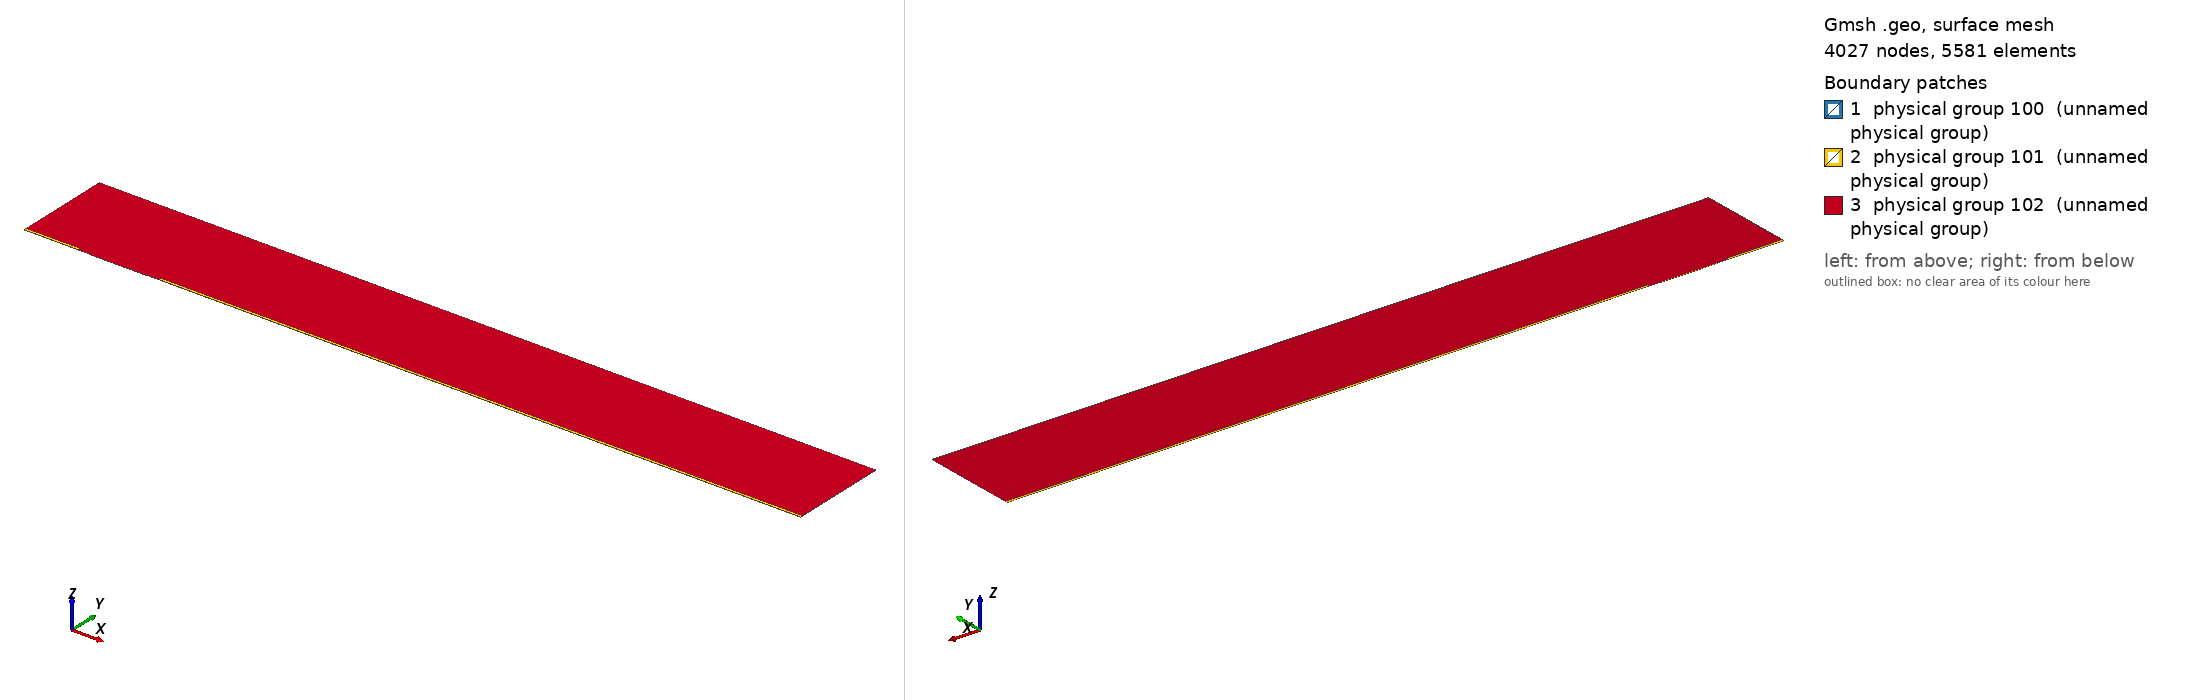

Gmsh geometry script, surface-meshed: 4027 nodes, 5581 surface elements. Boundary patches (legend numbers): 1 physical group 100 (unnamed physical group), 2 physical group 101 (unnamed physical group), 3 physical group 102 (unnamed physical group). Left view from above one corner, right view from below the opposite corner. Legend entries are the model's physical surfaces. The drawing asked Gmsh for element sizes between 1% and 20% of the model's largest extent; the script's own settings can give other sizes.

=== mesh.geo (drawn) ===
// Macro parameters
deltaStar = 1;
D = 0.75 * deltaStar; // depth of the gap 
W = 90 * deltaStar; // width of the gap
r = 16; // length of non-constant quads upstream and downstream of the gap
s = 8; // length of non-constant quads left and right inside the gap
BL = 0.25 * deltaStar; // height of the second layer of quad elements
BL_upper = 3.5 * deltaStar; // height of the third layer of quad elements
x0 = 100 * deltaStar; // x distance from inflow to gap
lengthOutflow = 1000 * deltaStar; // length after the gap
x3 = W + lengthOutflow; // last point of the domain
height = 150 * deltaStar; // height of the triangular region
triagHeightRegion_inflow = height - BL - BL_upper; // height of the triangular region

// Micro parameters
dx = 0.1; // dx of square elements near the leading and trailing edge of the gap (most resolution-demanding points in the domain)
dy = 1.25 * dx; 
size_triag_v_top = 64; // size of the elements in the upper triangular region

// All the value below are between 0 and 1. =1  means the elements are all equal in size. Avoid using values very close to 1, because we dividing by log(p) in the formula.
dy_in_v_right = 1.5; // heighest quad in the upper layer of quads, in the right part of the gap
dy_in_v_left = 1.75; // heighest quad in the upper layer of quads, in the left part of the gap

// fit (check the file scripts/fit_gmsh.py for more details)
p_in_v_left = 1.0335663036230878 - 1.0234149444433507/(W - 0.8098798097181781)^0.5991729377115732; // densitiy concentration of elements inside the gap, vertically, near the left wall.
p_in_v_right = 1.008073572191136 - 1.1471875292840257/(W - 1.2941255994826328)^0.7890392764815325; // densitiy concentration of elements inside the gap, vertically, near the right wall.
p_in_h_bottom = 0.9; // densitiy concentration of elements inside the gap, horizontally. 
p_in_h_top = 0.9; // densitiy concentration of elements inside the gap, horizontally. 

p_out_h = 0.5; // densitiy concentration of elements outside the gap, horizontally.
p_out_h_upper = 0.5; // densitiy concentration of elements outside the gap, horizontally on the upper layer of quads
p_out_v_inflow_dense = 0.8; // densitiy concentration of elements outside the gap, vertically, near the inflow and the gap
p_out_v_inflow_sparse = 0.99; // densitiy concentration of elements outside the gap, vertically, near the inflow and far from the gap
p_out_v_outflow_dense = 0.9; // densitiy concentration of elements outside the gap, vertically, near the outflow and the gap
p_out_v_outflow_sparse = 0.995; // densitiy concentration of elements outside the gap, vertically, near the outflow and far from the gap
p_triag_h_inflow = 0.8; // densitiy concentration of elements in the triangular region of the domain, horizontally.
p_triag_h_outflow = p_triag_h_inflow; // densitiy concentration of elements in the triangular region of the domain, horizontally.

enlarge_triag_inflow = 1.1; // heigher the value, larger the elements in the triangular region near the inflow
enlarge_triag_outflow = 1.1; // heigher the value, larger the elements in the triangular region near the outflow

// Automated parameters 
a_in_v_right = dx / (W / 2);
a_in_v_left = dx / (W / 2);
a_in_h_bottom = dy / (D / 2);
a_in_h_top = dx / (D / 2);
a_out_h = dx / BL;
a_out_v_inflow_dense = dx / r;
a_out_v_outflow_dense = dx / r;

// for the derivation of the formula, see file 20250123_gmshFormula.md in the docs folder
N_in_v_right = Ceil( Log (a_in_v_right / (1 - p_in_v_right + a_in_v_right * p_in_v_right)) / Log(p_in_v_right) );
N_in_v_left = Ceil( Log (a_in_v_left / (1 - p_in_v_left + a_in_v_left * p_in_v_left)) / Log(p_in_v_left) );
N_in_h_bottom = Ceil( Log (a_in_h_bottom / (1 - p_in_h_bottom + a_in_h_bottom * p_in_h_bottom)) / Log(p_in_h_bottom) );
N_in_h_top = Ceil( Log (a_in_h_top / (1 - p_in_h_top + a_in_h_top * p_in_h_top)) / Log(p_in_h_top) );
N_out_h = Ceil( Log (a_out_h / (1 - p_out_h + a_out_h * p_out_h)) / Log(p_out_h) ) + 1; // + 1 is to correct the fact that the distance is too small to properly approximate the dx length
N_out_v_inflow_dense = Ceil( Log (a_out_v_inflow_dense / (1 - p_out_v_inflow_dense + a_out_v_inflow_dense * p_out_v_inflow_dense)) / Log(p_out_v_inflow_dense) );
N_out_v_outflow_dense = Ceil( Log (a_out_v_outflow_dense / (1 - p_out_v_outflow_dense + a_out_v_outflow_dense * p_out_v_outflow_dense)) / Log(p_out_v_outflow_dense) );

p_for_a_out_v_inflow_sparse_computation = p_out_v_inflow_dense;
p_for_a_out_v_outflow_sparse_computation = (p_out_v_outflow_dense + p_out_v_outflow_dense) / 2;
a_out_v_inflow_sparse = r / (x0 - r) * (1 - p_for_a_out_v_inflow_sparse_computation) / (1 - p_for_a_out_v_inflow_sparse_computation^(N_out_v_inflow_dense + 1));
a_out_v_outflow_sparse = r / (lengthOutflow - r) * (1 - p_for_a_out_v_outflow_sparse_computation) / (1 - p_for_a_out_v_outflow_sparse_computation^(N_out_v_outflow_dense + 1));

N_out_v_inflow_sparse = Ceil( Log(a_out_v_inflow_sparse / (1 - p_out_v_inflow_sparse + a_out_v_inflow_sparse * p_out_v_inflow_sparse)) / Log(p_out_v_inflow_sparse) );
N_out_v_outflow_sparse = Ceil( Log(a_out_v_outflow_sparse / (1 - p_out_v_outflow_sparse + a_out_v_outflow_sparse * p_out_v_outflow_sparse)) / Log(p_out_v_outflow_sparse) );


// second layer of quads
a_out_h_upper = (BL) / (BL_upper) * (1 - p_out_h) / (1 - p_out_h^(N_out_h + 1));
N_out_h_upper = Ceil( Log(a_out_h_upper / (1 - p_out_h_upper + a_out_h_upper * p_out_h_upper)) / Log(p_out_h_upper) );

// ---------------------------
// for triangular region
// ---------------------------
a_triag_h_inflow = (BL_upper) / (triagHeightRegion_inflow) * (1 - p_out_h_upper) / (1 - p_out_h_upper^(N_out_h_upper + 1));
a_triag_h_outflow = a_triag_h_inflow;
N_triag_v_top = Ceil( (x3 + x0) / size_triag_v_top ); // we assume p_triag_v = 1, otherwise the formula is different
N_triag_h_inflow = Ceil( Log(a_triag_h_inflow / (1 - p_triag_h_inflow + a_triag_h_inflow * p_triag_h_inflow)) / Log(p_triag_h_inflow) );
N_triag_h_outflow = Ceil( Log(a_triag_h_outflow / (1 - p_triag_h_outflow + a_triag_h_outflow * p_triag_h_outflow)) / Log(p_triag_h_outflow) );
N_triag_h_inflow = Ceil( N_triag_h_inflow / enlarge_triag_inflow );
N_triag_h_outflow = Ceil( N_triag_h_outflow / enlarge_triag_outflow );

Point(1) = {-x0, 0, 0};
Point(2) = {0,0,0};
Point(3) = {0,-D,0};
Point(4) = {W,-D,0};
Point(5) = {W,0,0};
Point(6) = {x3,0,0};
Point(8) = {x3,height,0};
Point(7) = {x3,BL,0};
Point(9) = {-x0,height,0};
Point(10) = {-x0,BL,0};
Point(11) = {0,BL,0};
Point(12) = {W,BL,0};
Point(13) = {W/2,0,0};
Point(14) = {W/2,BL,0};
Point(15) = {0,-D/2,0};
Point(16) = {W/2,-D,0};
Point(17) = {W,-D/2,0};
Point(18) = {-r,0,0};
Point(19) = {-r,BL,0};
Point(20) = {W + r,0,0};
Point(21) = {W + r,BL,0};
Point(22) = {-x0,BL+BL_upper,0};
Point(23) = {-r,BL+BL_upper,0};
Point(24) = {W + r,BL+BL_upper,0};
Point(25) = {x3,BL+BL_upper,0};

Line(1) = {1,18};
Line(2) = {2,15};
Line(3) = {3,16};
Line(4) = {4,17};
Line(5) = {5,20};
Line(6) = {6,7};
Line(7) = {7,25};
Line(8) = {8,9};
Line(9) = {9,22};
Line(10) = {10,19};
Line(11) = {10,1};
Line(12) = {11,14};
Line(13) = {12,21};
Line(14) = {2,13};
Line(15) = {15,3};
Line(16) = {16,4};
Line(17) = {17,5};
Line(18) = {13,5};
Line(19) = {14,12};
Line(20) = {18,2};
Line(21) = {20,6};
Line(22) = {21,7};
Line(23) = {19,11};
Line(24) = {22,10};
Line(25) = {25,8};
Line(26) = {25,24};
Line(27) = {22,23};
Line(28) = {23,19};
Line(29) = {24,21};

// outer quads
Curve Loop(1) = {5, 21, 6, -22, -13, -19, -12, -23, -10, 11, 1, 20, 14, 18};
Plane Surface(1) = {1};

// inside gap
Curve Loop(2) = {2, 15, 3, 16, 4, 17, -18, -14};
Plane Surface(2) = {2};

// triangular region
Curve Loop(3) = {23, 12, 19, 13, -29, -26, 25, 8, 9, 27, 28};
Plane Surface(3) = {3};

// 3rd layer of quads
Curve Loop(4) = {-24, 27, 28,-10};
Curve Loop(5) = {-29, -26, -7, -22};

Plane Surface(4) = {4};
Plane Surface(5) = {5};


// This defines the surfaces that will be meshed with quad elements
Transfinite Surface {1} = {1, 6, 7, 10};
Transfinite Surface {2} = {3, 4, 5, 2}; // number '2' must match the number '2' of plane surface
Transfinite Surface {4} = {19, 23, 22, 10};
Transfinite Surface {5} = {7, 25, 24, 21};

Transfinite Curve {18, 16, 19} = N_in_v_right Using Progression p_in_v_right;
Transfinite Curve {-14, -3, -12} = N_in_v_left Using Progression p_in_v_left;

Transfinite Curve {15, -4} = N_in_h_bottom Using Progression p_in_h_bottom;
Transfinite Curve {-2, 17} = N_in_h_top Using Progression p_in_h_top;


Transfinite Curve {11, -6} = N_out_h Using Progression p_out_h;
Transfinite Curve {24, 28, 29, -7} = N_out_h_upper Using Progression p_out_h_upper;
Transfinite Curve {10, 1, 27} = N_out_v_inflow_sparse Using Progression p_out_v_inflow_sparse;
Transfinite Curve {20, 23} = N_out_v_inflow_dense Using Progression p_out_v_inflow_dense;
Transfinite Curve {-21, -22, 26} = N_out_v_outflow_sparse Using Progression p_out_v_outflow_sparse;
Transfinite Curve {-5, -13} = N_out_v_outflow_dense Using Progression p_out_v_outflow_dense;

Recombine Surface {1, 2, 4, 5};

// for triangluar region
Transfinite Curve {8} = N_triag_v_top Using Progression 1;
Transfinite Curve {-25} = N_triag_h_outflow Using Progression p_triag_h_outflow;
Transfinite Curve {9} = N_triag_h_inflow Using Progression p_triag_h_inflow;


// defining boundary
Physical Curve(1) = {9,24,11}; // inlet
Physical Curve(2) = {7,25,6}; // outlet
Physical Curve(3) = {8}; // top
Physical Curve(4) = {1, 20, 2, 15, 3, 16, 4, 17, 5, 21}; // wall


Physical Surface(100) = {1};
Physical Surface(101) = {2, 4, 5};
Physical Surface(102) = {3};
